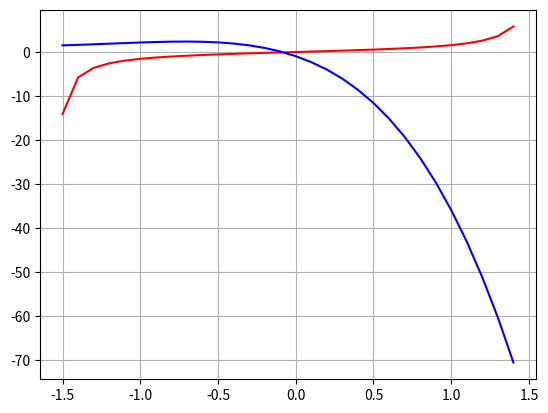

Generate this figure with matplotlib:
import numpy as np
import matplotlib.pyplot as mp
from math import sin,cos,tan,pi

def interpolation(x,n,a,b,vec_x):
    """
    :param x: coordinate
    :param n: amount of connections
    :param a: start point
    :param b: end point
    :param vec_x: array of initial x coordinates
    :return: array of dots for interpolated function
    """
    node = [cos((i/float(n))*pi)*(b-a)/2 for i in range(0,n)] #Chebish
    sums=0
    y=node[0]
    k=1
    for i in range(1,n):
        k*=(x-vec_x[i-1])
        y+=node[i]*k
    return y
x = [i for i in np.arange(-1.5,1.5,0.1)]
y = [tan(i) for i in x]
yi = [interpolation(i,5,-1.5,1.5,x) for i in x]
mp.plot(x,y,color="r")
mp.plot(x,yi,color="b")
mp.grid(True)
mp.show()

